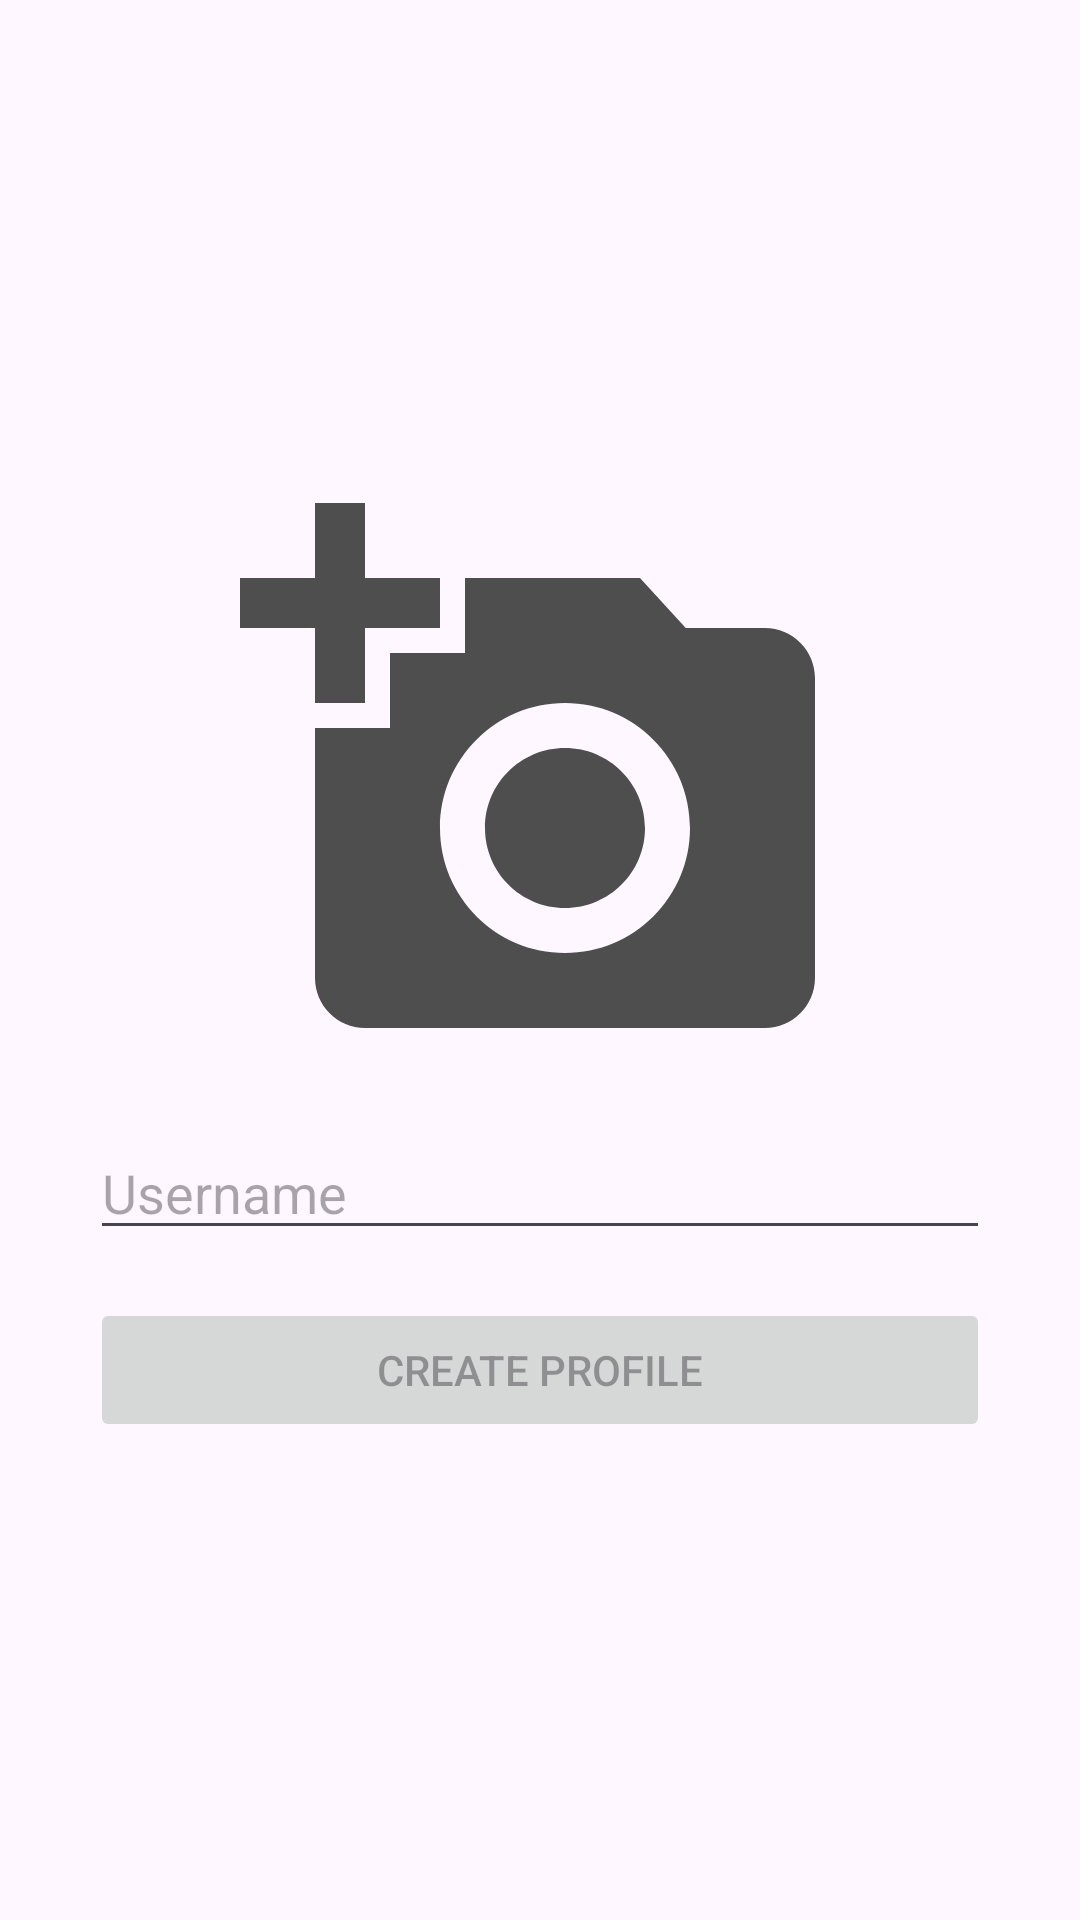

Write the Android layout XML for this screen, with the resource values it uses.
<!-- AndroidManifest.xml: application theme Theme.BlogApp -->
<!-- res/layout/fragment_setup_profile.xml -->
<?xml version="1.0" encoding="utf-8"?>
<LinearLayout xmlns:android="http://schemas.android.com/apk/res/android"
    xmlns:tools="http://schemas.android.com/tools"
    android:layout_width="match_parent"
    android:layout_height="match_parent"
    android:orientation="vertical"
    android:padding="30dp"
    android:gravity="center"
    tools:context=".ui.auth.setupProfile.SetupProfileFragment">

    <ImageView
        android:id="@+id/profile_image"
        android:layout_width="200dp"
        android:layout_height="200dp"
        android:layout_gravity="center"
        android:src="@drawable/ic_add_a_photo"/>

    <EditText
        android:id="@+id/username_txt"
        android:layout_width="match_parent"
        android:layout_height="wrap_content"
        android:hint="Username"
        android:inputType="text"
        android:maxLines="1"
        android:layout_marginTop="16dp"/>

    <Button
        android:id="@+id/btn_create_profile"
        android:layout_width="match_parent"
        android:layout_height="wrap_content"
        android:text="Create profile"
        android:enabled="false"
        android:layout_marginTop="16dp"/>

</LinearLayout>
<!-- resources referenced by this layout -->
<resources>
  <!-- drawable ic_add_a_photo (drawable) -->
  <vector android:height="24dp" android:tint="#4E4E4E"
      android:viewportHeight="24" android:viewportWidth="24"
      android:width="24dp" xmlns:android="http://schemas.android.com/apk/res/android">
      <path android:fillColor="@android:color/white" android:pathData="M3,4V1h2v3h3v2H5v3H3V6H0V4H3zM6,10V7h3V4h7l1.83,2H21c1.1,0 2,0.9 2,2v12c0,1.1 -0.9,2 -2,2H5c-1.1,0 -2,-0.9 -2,-2V10H6zM13,19c2.76,0 5,-2.24 5,-5s-2.24,-5 -5,-5s-5,2.24 -5,5S10.24,19 13,19zM9.8,14c0,1.77 1.43,3.2 3.2,3.2s3.2,-1.43 3.2,-3.2s-1.43,-3.2 -3.2,-3.2S9.8,12.23 9.8,14z"/>
  </vector>
  <style name="Theme.BlogApp" parent="Base.Theme.BlogApp" />
  <style name="Base.Theme.BlogApp" parent="Theme.Material3.DayNight.NoActionBar">
          
          <item name="colorPrimary">@android:color/transparent</item>
      </style>
</resources>
